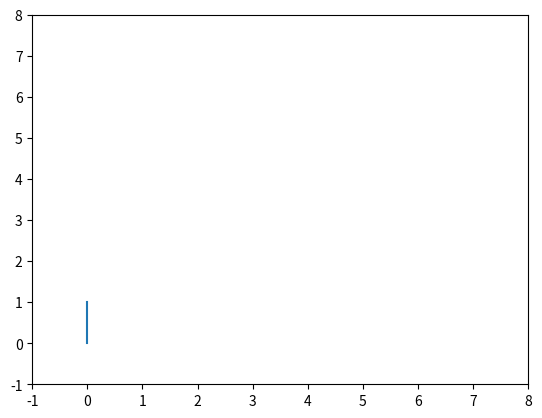

This figure's Python source: (Note: this script raises an exception after producing the figure.)
# SIZE = 5
# GRID = """S....
# WWWW.
# .....
# .WWWW
# ....E"""

SIZE = 8
GRID = """S...W...
.WW.W.W.
.W..W.W.
......W.
WWWWWWW.
E...W...
WW..WWW.
........"""

grid = GRID.split("\n")

visited = {
  # position: distance
  (0, 0): 0
}
visited_from = {
  # position: [from]
}

curr = [(0,0)]
directions = [(0,1), (0,-1), (1,0), (-1,0)]

distance = 0

# initial
new_curr = curr[:]

while new_curr:
  curr = new_curr[:]
  new_curr = []
  # distance
  distance += 1
  for coord in curr[:]:
    neighs = [
      (coord[0], coord[1]+1),
      (coord[0], coord[1]-1),
      (coord[0]+1, coord[1]),
      (coord[0]-1, coord[1]),
    ]
    # not out of bounds
    neighs = list(filter(lambda x: 0 <= x[0] < SIZE and 0 <= x[1] < SIZE, neighs))
    # not wall
    valid_n = list(filter(lambda x: grid[x[0]][x[1]] != "W", neighs))
    # not visisted, or distance is less
    unvisited_n = list(filter((lambda x: visited.get(x, distance + 1) > distance), valid_n))
    # store the visit information
    for each in unvisited_n:
      prev_distance = visited.get(each, distance + 1)
      if prev_distance >= distance:
        # update the new distance
        visited[each] = distance
        if prev_distance > distance:
          # replace all visited_from
          visited_from[each] = [coord]
        else:
          visited_from[each].append(coord)
    # remove the ends from the unvisited neighs
    new_curr += list(filter(lambda x: grid[x[0]][x[1]] != "E", unvisited_n))

print(visited, end="\n\n")
# visited_from = {k: v for k, v in visited_from.items()}
print(visited_from, end="\n\n")

import matplotlib.pyplot as plt
import matplotlib.lines as lines

plt.xlim((-1, SIZE))
plt.ylim((-1, SIZE))

for dest, src in visited_from.items():
  # print(dest, src)
  lines = [list(zip(*each)) for each in list(zip([dest]*len(src), src))]
  for line in lines:
    plt.plot(*line)
    plt.savefig('results/119.png')
    # plt.plot([0,1,4], [3,2,5])

